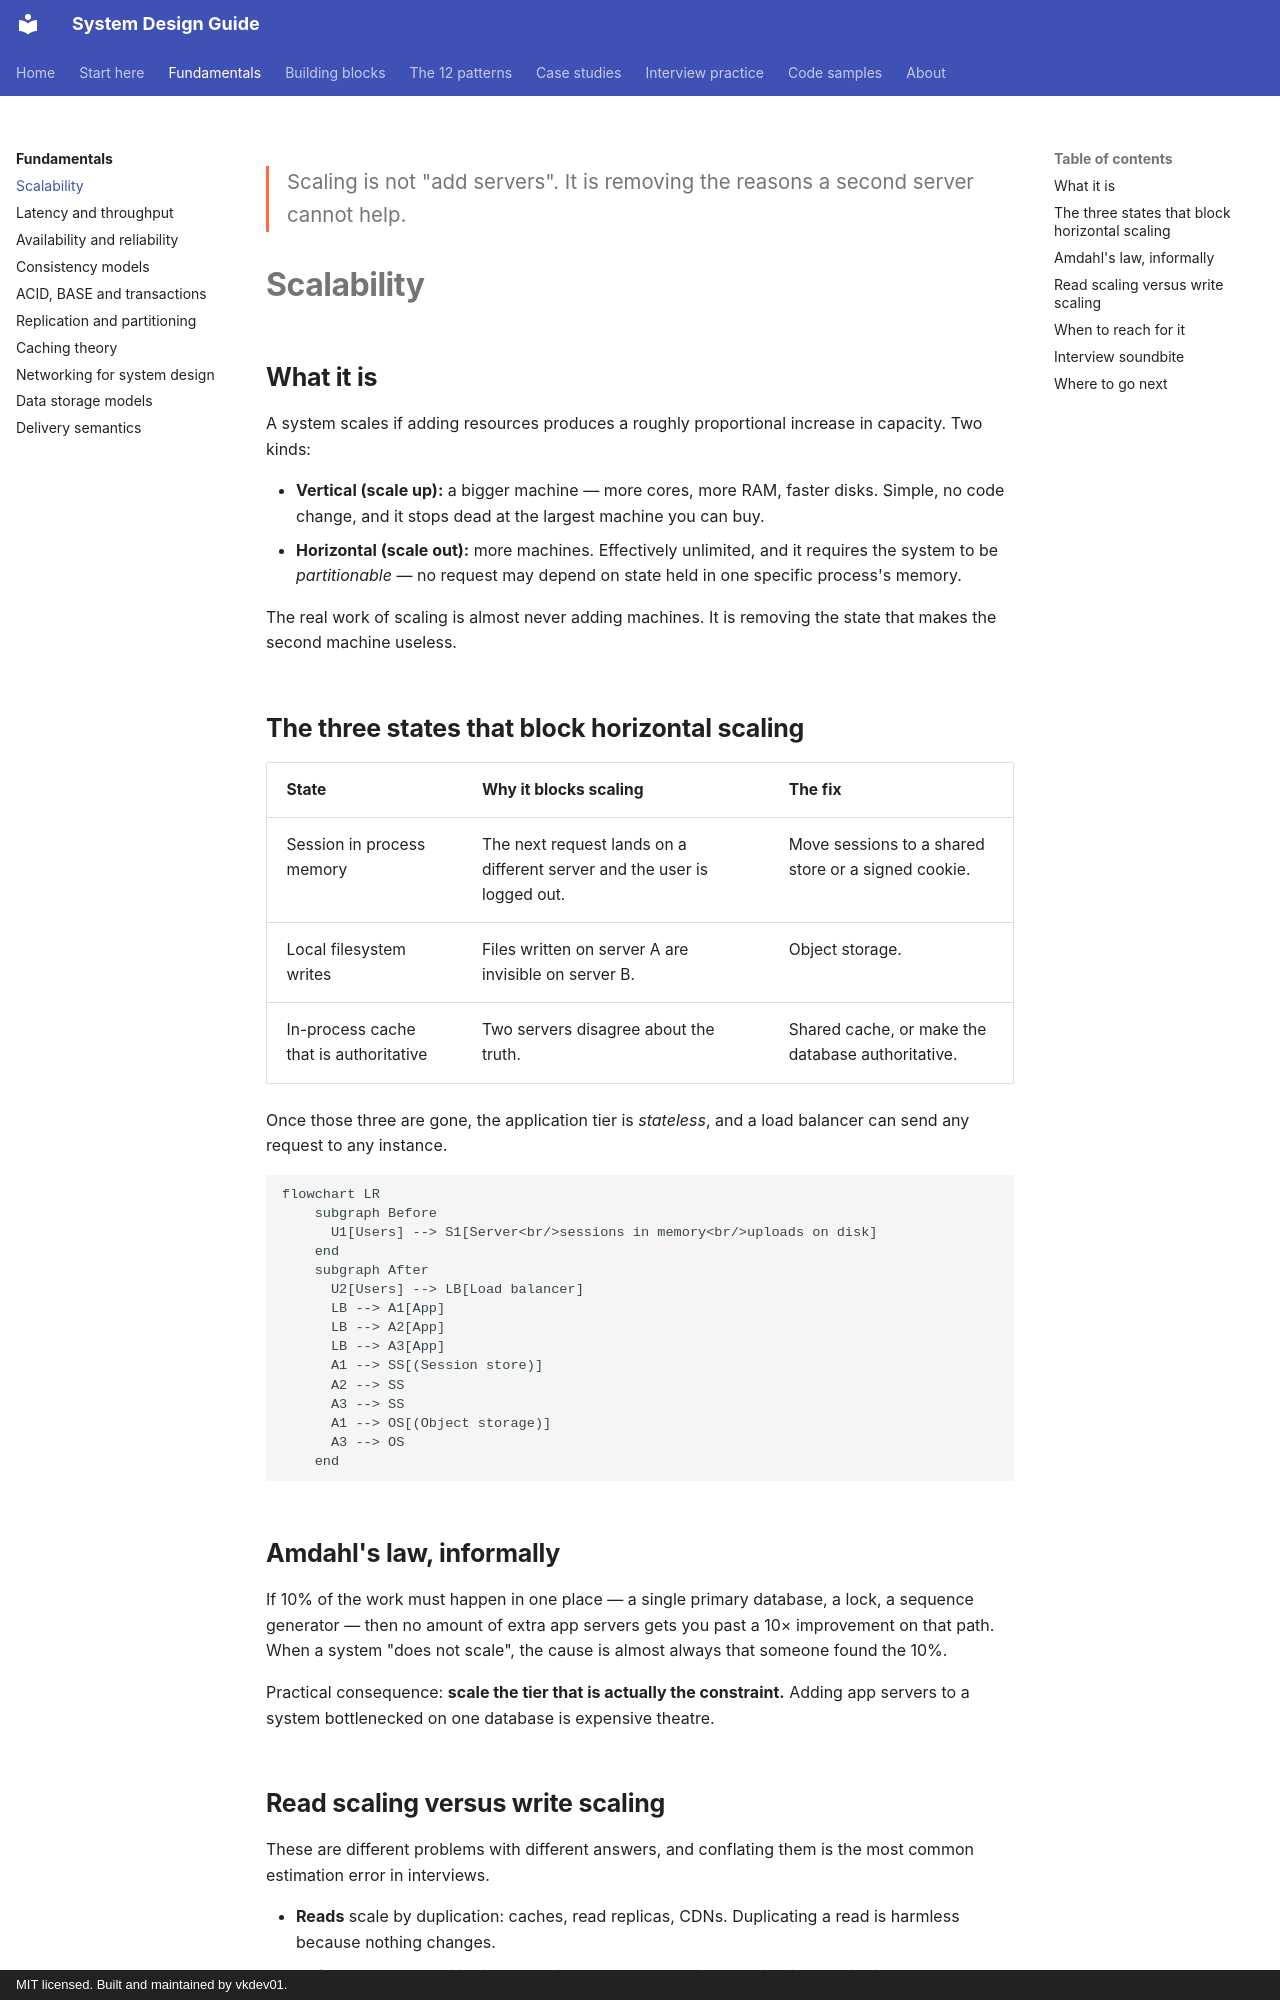

repository: vkdev01/system-design-guide · page: fundamentals/scalability/index.html · generator: mkdocs · copyright: MIT licensed. Built and maintained by vkdev01.

<p class="lead">Scaling is not "add servers". It is removing the reasons a second
server cannot help.</p>

# Scalability

## What it is

A system scales if adding resources produces a roughly proportional increase in capacity.
Two kinds:

- **Vertical (scale up):** a bigger machine — more cores, more RAM, faster disks. Simple,
  no code change, and it stops dead at the largest machine you can buy.
- **Horizontal (scale out):** more machines. Effectively unlimited, and it requires the
  system to be *partitionable* — no request may depend on state held in one specific
  process's memory.

The real work of scaling is almost never adding machines. It is removing the state that
makes the second machine useless.

## The three states that block horizontal scaling

| State | Why it blocks scaling | The fix |
| --- | --- | --- |
| Session in process memory | The next request lands on a different server and the user is logged out. | Move sessions to a shared store or a signed cookie. |
| Local filesystem writes | Files written on server A are invisible on server B. | Object storage. |
| In-process cache that is authoritative | Two servers disagree about the truth. | Shared cache, or make the database authoritative. |

Once those three are gone, the application tier is *stateless*, and a load balancer can
send any request to any instance.

```mermaid
flowchart LR
    subgraph Before
      U1[Users] --> S1[Server<br/>sessions in memory<br/>uploads on disk]
    end
    subgraph After
      U2[Users] --> LB[Load balancer]
      LB --> A1[App]
      LB --> A2[App]
      LB --> A3[App]
      A1 --> SS[(Session store)]
      A2 --> SS
      A3 --> SS
      A1 --> OS[(Object storage)]
      A3 --> OS
    end
```

## Amdahl's law, informally

If 10% of the work must happen in one place — a single primary database, a lock, a
sequence generator — then no amount of extra app servers gets you past a 10× improvement
on that path. When a system "does not scale", the cause is almost always that someone
found the 10%.

Practical consequence: **scale the tier that is actually the constraint.** Adding app
servers to a system bottlenecked on one database is expensive theatre.
